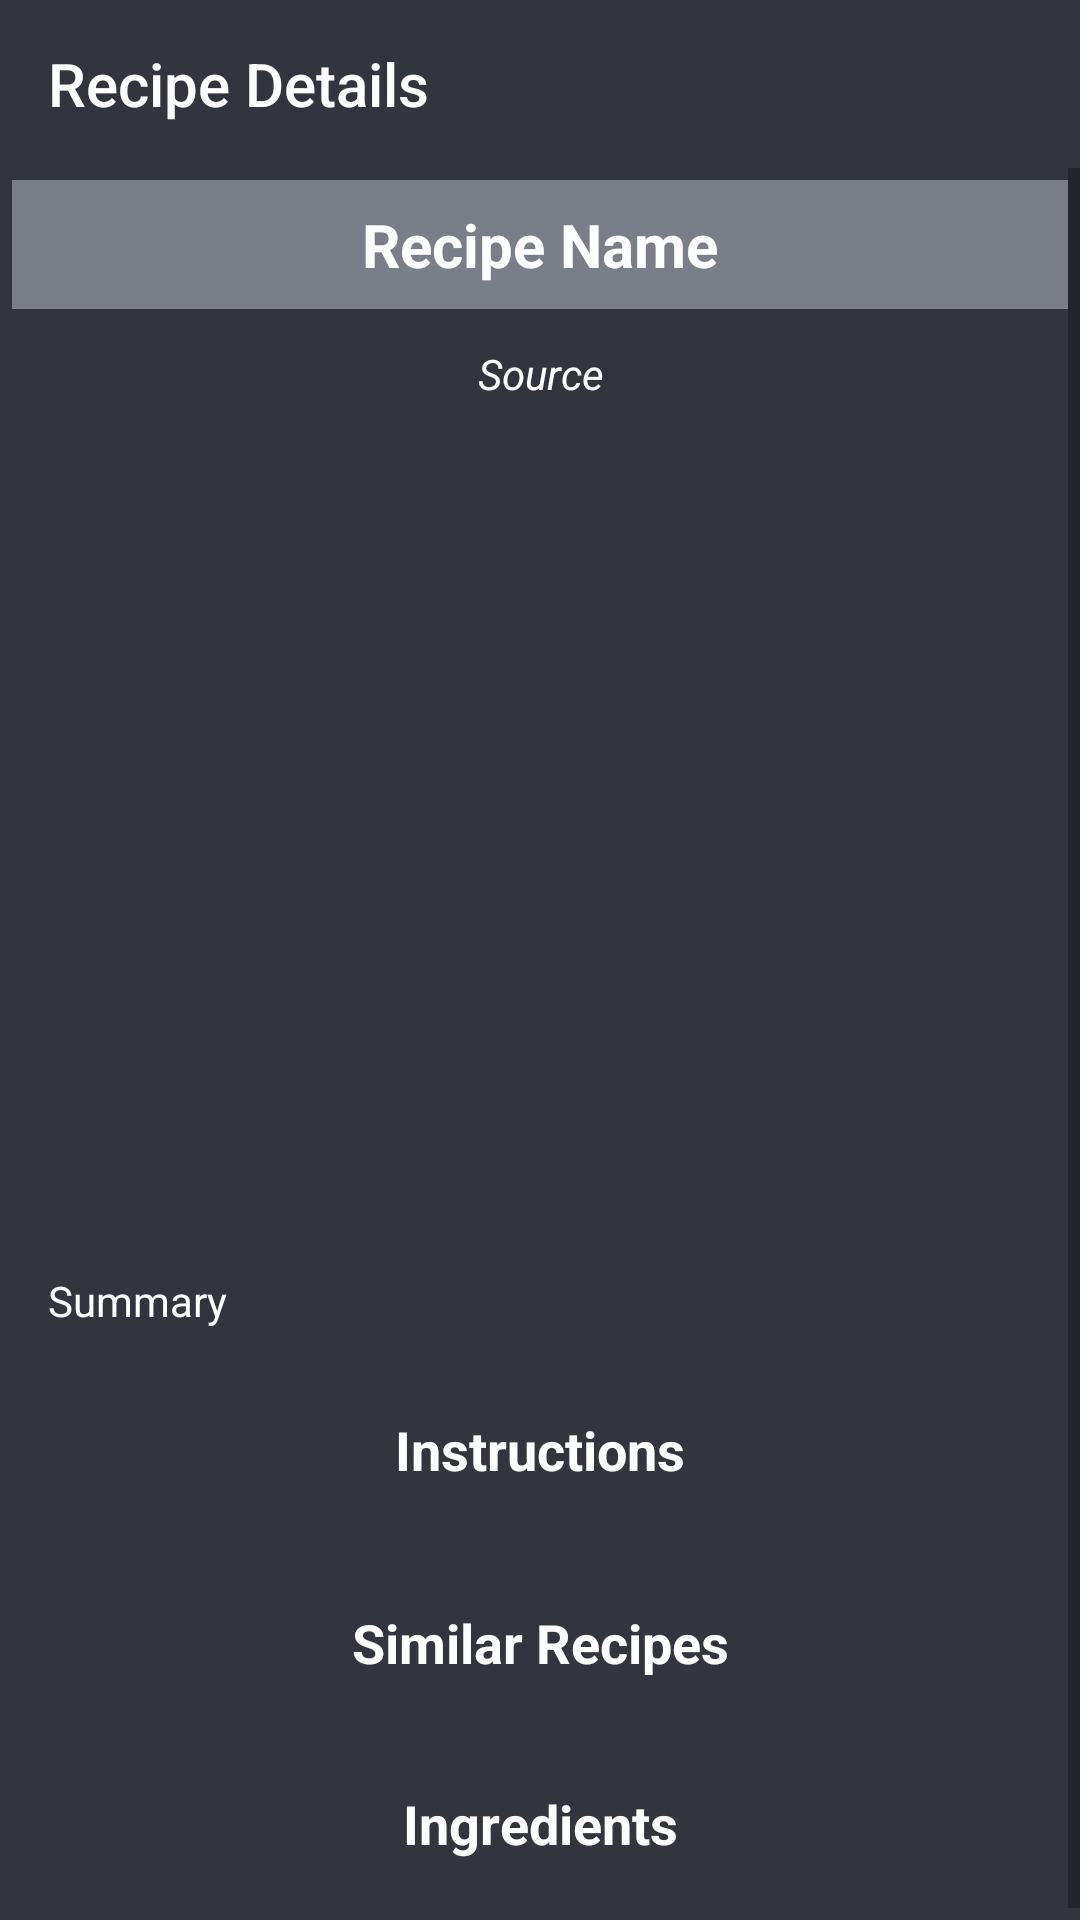

Android layout source for this screen:
<!-- AndroidManifest.xml: application theme Theme.MyStepsCounter -->
<!-- res/layout/activity_recipe_details.xml -->
<?xml version="1.0" encoding="utf-8"?>
<LinearLayout xmlns:android="http://schemas.android.com/apk/res/android"
    xmlns:app="http://schemas.android.com/apk/res-auto"
    xmlns:tools="http://schemas.android.com/tools"
    android:layout_width="match_parent"
    android:layout_height="match_parent"
    android:orientation="vertical"
    android:background="@color/MyFitnessDefault"
    tools:context=".RecipeDetailsActivity">
    <androidx.appcompat.widget.Toolbar
        app:title="Recipe Details"
        app:titleTextColor="@color/white"
        android:layout_width="match_parent"
        android:layout_height="?attr/actionBarSize"
        android:background="@color/RecipeCard">
        <ImageView
            android:layout_width="35dp"
            android:layout_height="35dp"
            android:layout_toRightOf="@id/Recipe"
            android:layout_margin="5dp"
            android:src="@drawable/loading" />
    </androidx.appcompat.widget.Toolbar>
    <ScrollView
        android:layout_width="match_parent"
        android:layout_height="match_parent">
        <LinearLayout
            android:orientation="vertical"
            android:gravity="center"
            android:layout_width="match_parent"
            android:layout_height="wrap_content">
            <TextView
                android:id="@+id/textView_meal_name"
                android:text="Recipe Name"
                android:textSize="20sp"
                android:gravity="center"
                android:padding="8dp"
                android:layout_margin="4dp"
                android:textStyle="bold"
                android:textColor="@color/white"
                android:layout_width="match_parent"
                android:layout_height="wrap_content"
                android:background="@color/gray"/>
            <TextView
                android:id="@+id/textView_meal_source"
                android:text="Source"
                android:gravity="center"
                android:textStyle="italic"
                android:textColor="@color/white"
                android:textSize="14sp"
                android:padding="8dp"
                android:layout_width="match_parent"
                android:layout_height="wrap_content"/>
            <ImageView
                android:id="@+id/imageView_meal_image"
                android:layout_margin="8dp"
                android:scaleType="centerCrop"
                android:layout_width="match_parent"
                android:layout_height="250dp"/>
            <TextView
                android:id="@+id/textView_meal_summary"
                android:layout_width="match_parent"
                android:layout_height="wrap_content"
                android:layout_margin="8dp"
                android:padding="8dp"
                android:maxLines="4"
                android:text="Summary"
                android:textColor="@color/white"
                android:textSize="14sp"
                android:textStyle="normal" />
            <TextView
                android:layout_width="match_parent"
                android:layout_height="wrap_content"
                android:text="Instructions"
                android:textSize="18sp"
                android:textStyle="bold"
                android:textColor="@color/white"
                android:gravity="center"
                android:padding="8dp"
                android:layout_margin="4dp" />
            <androidx.recyclerview.widget.RecyclerView
                android:id="@+id/recycler_meal_instructions"
                android:layout_margin="8dp"
                android:layout_width="match_parent"
                android:layout_height="wrap_content"/>
            <TextView
                android:text="Similar Recipes"
                android:textStyle="bold"
                android:textColor="@color/white"
                android:textSize="18sp"
                android:padding="8dp"
                android:layout_margin="4dp"
                android:gravity="center"
                android:layout_width="match_parent"
                android:layout_height="wrap_content" />
            <androidx.recyclerview.widget.RecyclerView
                android:id="@+id/recycler_meal_similar"
                android:layout_margin="8dp"
                android:layout_width="match_parent"
                android:layout_height="wrap_content"/>
            <TextView
                android:text="Ingredients"
                android:textStyle="bold"
                android:textColor="@color/white"
                android:textSize="18sp"
                android:padding="8dp"
                android:gravity="center"
                android:layout_width="match_parent"
                android:layout_height="wrap_content"/>
            <androidx.recyclerview.widget.RecyclerView
                android:id="@+id/recycler_meal_ingredients"
                android:layout_margin="8dp"
                android:layout_width="match_parent"
                android:layout_height="wrap_content"/>
        </LinearLayout>
    </ScrollView>
</LinearLayout>
<!-- resources referenced by this layout -->
<resources>
  <color name="MyFitnessDefault">#FF33353E</color>
  <color name="gray">#FF7A7E88</color>
  <color name="white">#FFFFFFFF</color>
  <style name="Theme.MyStepsCounter" parent="Base.Theme.MyStepsCounter" />
  <style name="Base.Theme.MyStepsCounter" parent="Theme.AppCompat.DayNight.DarkActionBar">
          <item name="android:editTextColor">@color/white</item>
          <item name="android:textColorHint">@color/white</item>
      </style>
</resources>
